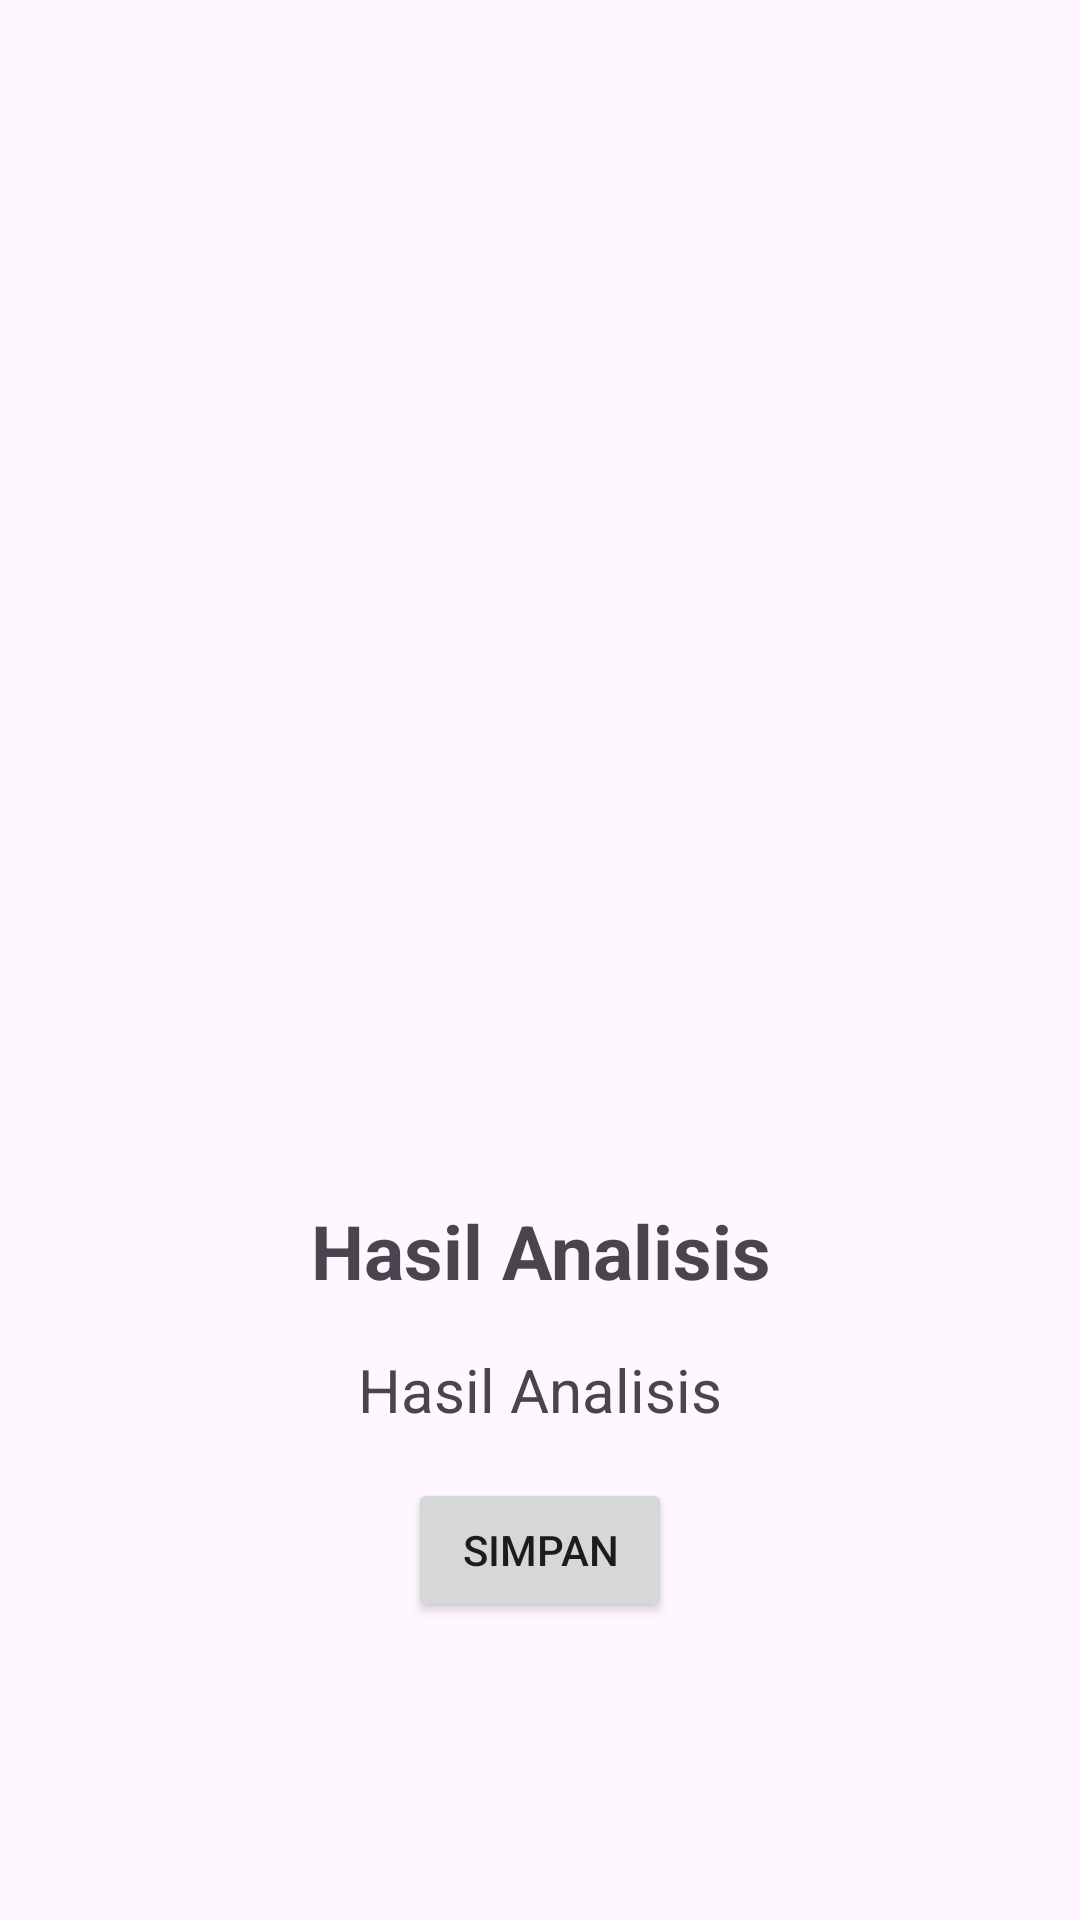

Reconstruct the res/layout file that produces this screen, plus the resources it refers to.
<!-- AndroidManifest.xml: application theme Theme.Asclepius -->
<!-- res/layout/activity_result.xml -->
<?xml version="1.0" encoding="utf-8"?>
<ScrollView xmlns:android="http://schemas.android.com/apk/res/android"
    xmlns:tools="http://schemas.android.com/tools"
    xmlns:app="http://schemas.android.com/apk/res-auto"
    android:layout_width="match_parent"
    android:id="@+id/result_main"
    android:layout_height="match_parent"
    tools:context=".view.ResultActivity">

    <LinearLayout
        android:layout_width="match_parent"
        android:layout_height="wrap_content"
        android:orientation="vertical">

        <ImageView
            android:id="@+id/result_image"
            android:layout_width="match_parent"
            android:layout_height="400dp"
            android:scaleType="fitCenter"
            app:srcCompat="@drawable/ic_place_holder"/>

        <TextView
            android:layout_width="wrap_content"
            android:layout_height="wrap_content"
            android:text="@string/result"
            android:textAlignment= "center"
            android:layout_gravity="center"
            android:textSize="25sp"
            android:textStyle="bold"/>


        <TextView
            android:id="@+id/result_text"
            android:layout_width="match_parent"
            android:layout_height="wrap_content"
            android:layout_margin="16dp"
            android:textSize="20sp"
            android:textAlignment="center"
            android:text="@string/result" />

        <Button
            android:id="@+id/btn_save"
            android:layout_width="wrap_content"
            android:layout_height="wrap_content"
            android:layout_gravity="center"
            android:text="@string/save"/>
    </LinearLayout>
</ScrollView>
<!-- resources referenced by this layout -->
<resources>
  <string name="result">Hasil Analisis</string>
  <string name="save">Simpan</string>
  <style name="Theme.Asclepius" parent="Base.Theme.Asclepius" />
  <style name="Base.Theme.Asclepius" parent="Theme.Material3.DayNight">
          
          
          <item name="actionBarStyle">@style/ActionBarCustomStyle</item>
          
          <item name="colorPrimary">@color/primary</item>
          <item name="colorOnPrimary">@color/onPrimary</item>
          <item name="colorSecondary">@color/secondary</item>
          <item name="colorOnSecondary">@color/onSecondary</item>
          <item name="colorTertiary">@color/tertiary</item>
          <item name="colorOnTertiary">@color/onTertiary</item>
      </style>
  <style name="ActionBarCustomStyle" parent="Widget.AppCompat.ActionBar.Solid">
          <item name="background">@color/primary</item> 
          <item name="titleTextStyle">@style/ActionBarTitleText</item>
      </style>
  <color name="primary">#4c662b</color>
  <color name="onPrimary">#ffffff</color>
  <color name="secondary">#586249</color>
  <color name="onSecondary">#ffffff</color>
  <color name="tertiary">#386663</color>
  <color name="onTertiary">#ffffff</color>
  <style name="ActionBarTitleText" parent="TextAppearance.AppCompat.Widget.ActionBar.Title">
          <item name="android:textColor">@color/white</item> 
      </style>
  <color name="white">#FFFFFFFF</color>
</resources>
